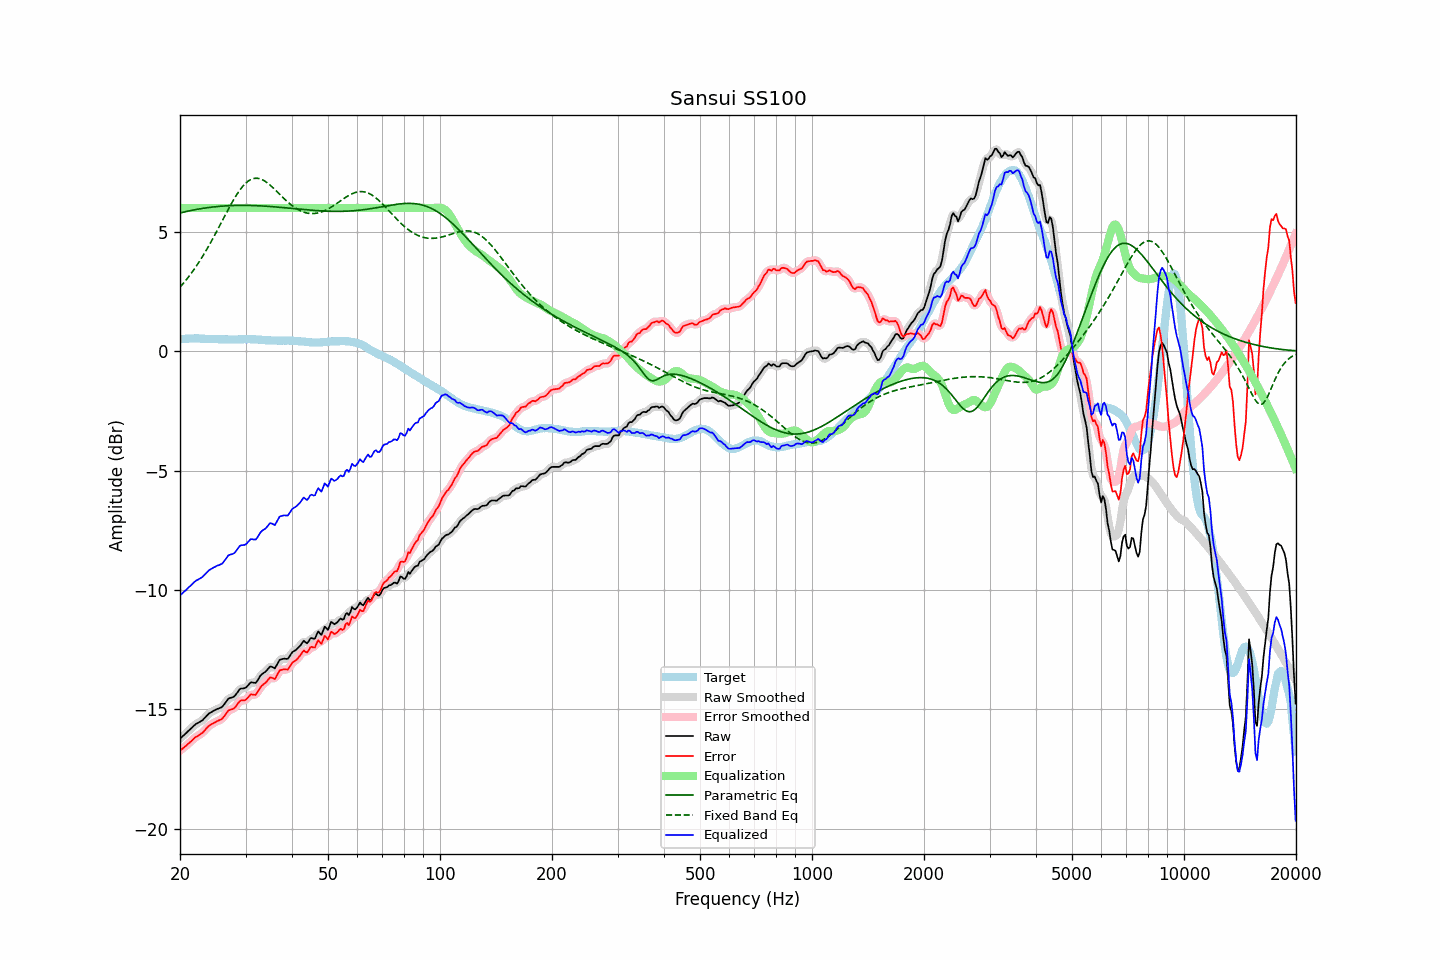

The data file committed next to this chart (first rows):
frequency, raw, error, smoothed, error_smoothed, equalization, parametric_eq, fixed_band_eq, equalized_raw, equalized_smoothed, target
20.00, -16.22, -16.72, -16.22, -16.72, 6.00, 5.79, 2.68, -10.22, -10.22, 0.50
20.20, -16.16, -16.67, -16.16, -16.67, 6.00, 5.81, 2.76, -10.16, -10.16, 0.51
20.40, -16.10, -16.62, -16.10, -16.62, 6.00, 5.82, 2.84, -10.10, -10.10, 0.52
20.61, -16.04, -16.56, -16.04, -16.56, 6.00, 5.84, 2.92, -10.04, -10.04, 0.52
20.81, -15.98, -16.51, -15.98, -16.50, 6.00, 5.85, 3.00, -9.98, -9.98, 0.53
21.02, -15.91, -16.44, -15.92, -16.45, 6.00, 5.87, 3.09, -9.91, -9.92, 0.53
21.23, -15.85, -16.39, -15.85, -16.39, 6.00, 5.88, 3.17, -9.85, -9.85, 0.54
21.44, -15.79, -16.33, -15.79, -16.32, 6.00, 5.90, 3.26, -9.79, -9.79, 0.54
21.66, -15.72, -16.26, -15.72, -16.26, 6.00, 5.91, 3.36, -9.72, -9.72, 0.54
21.87, -15.66, -16.20, -15.66, -16.20, 6.00, 5.92, 3.45, -9.66, -9.66, 0.54
22.09, -15.60, -16.15, -15.61, -16.15, 6.00, 5.94, 3.55, -9.60, -9.61, 0.55
22.31, -15.57, -16.12, -15.57, -16.11, 6.00, 5.95, 3.65, -9.57, -9.57, 0.55
22.54, -15.53, -16.07, -15.53, -16.07, 6.00, 5.96, 3.75, -9.53, -9.53, 0.54
22.76, -15.49, -16.02, -15.49, -16.02, 6.00, 5.97, 3.86, -9.49, -9.49, 0.53
22.99, -15.45, -15.98, -15.44, -15.97, 6.00, 5.98, 3.97, -9.45, -9.44, 0.52
23.22, -15.38, -15.91, -15.38, -15.90, 6.00, 5.99, 4.08, -9.38, -9.38, 0.52
23.45, -15.31, -15.83, -15.31, -15.83, 6.00, 6.00, 4.19, -9.31, -9.31, 0.51
23.69, -15.24, -15.76, -15.24, -15.75, 6.00, 6.01, 4.31, -9.24, -9.24, 0.51
23.92, -15.17, -15.68, -15.18, -15.69, 6.00, 6.02, 4.42, -9.17, -9.18, 0.51
24.16, -15.13, -15.64, -15.13, -15.64, 6.00, 6.03, 4.54, -9.13, -9.13, 0.51
24.40, -15.09, -15.60, -15.09, -15.60, 6.00, 6.04, 4.67, -9.09, -9.09, 0.51
24.65, -15.05, -15.56, -15.05, -15.57, 6.00, 6.05, 4.79, -9.05, -9.05, 0.51
24.89, -15.02, -15.53, -15.02, -15.53, 6.00, 6.05, 4.92, -9.02, -9.02, 0.51
25.14, -14.98, -15.49, -14.99, -15.49, 6.00, 6.06, 5.04, -8.98, -8.99, 0.51
25.39, -14.96, -15.46, -14.96, -15.47, 6.00, 6.07, 5.17, -8.96, -8.96, 0.50
25.65, -14.93, -15.43, -14.93, -15.43, 6.00, 6.07, 5.30, -8.93, -8.93, 0.50
25.91, -14.90, -15.40, -14.89, -15.39, 6.00, 6.08, 5.43, -8.90, -8.89, 0.50
26.16, -14.83, -15.33, -14.83, -15.33, 6.00, 6.08, 5.56, -8.83, -8.83, 0.50
26.43, -14.74, -15.24, -14.74, -15.24, 6.00, 6.09, 5.69, -8.74, -8.74, 0.50
26.69, -14.65, -15.15, -14.65, -15.14, 6.00, 6.09, 5.82, -8.65, -8.65, 0.50
26.96, -14.55, -15.05, -14.57, -15.07, 6.00, 6.09, 5.94, -8.55, -8.57, 0.50
27.23, -14.52, -15.02, -14.52, -15.02, 6.00, 6.10, 6.07, -8.52, -8.52, 0.50
27.50, -14.50, -15.00, -14.50, -15.00, 6.00, 6.10, 6.19, -8.50, -8.50, 0.50
27.77, -14.48, -14.98, -14.48, -14.97, 6.00, 6.10, 6.31, -8.48, -8.48, 0.49
28.05, -14.44, -14.94, -14.43, -14.92, 6.00, 6.11, 6.42, -8.44, -8.43, 0.49
28.33, -14.35, -14.84, -14.35, -14.84, 6.00, 6.11, 6.53, -8.35, -8.35, 0.49
28.62, -14.26, -14.76, -14.26, -14.75, 6.00, 6.11, 6.63, -8.26, -8.26, 0.49
28.90, -14.16, -14.66, -14.18, -14.68, 6.00, 6.11, 6.73, -8.16, -8.18, 0.50
29.19, -14.12, -14.62, -14.13, -14.63, 6.00, 6.11, 6.82, -8.12, -8.13, 0.50
29.48, -14.12, -14.62, -14.12, -14.62, 6.00, 6.11, 6.90, -8.12, -8.12, 0.50
29.78, -14.11, -14.62, -14.10, -14.61, 6.00, 6.11, 6.98, -8.11, -8.10, 0.51
30.08, -14.08, -14.59, -14.07, -14.58, 6.00, 6.11, 7.05, -8.08, -8.07, 0.51
30.38, -14.01, -14.52, -14.01, -14.52, 6.00, 6.11, 7.10, -8.01, -8.01, 0.51
30.68, -13.94, -14.45, -13.94, -14.44, 6.00, 6.11, 7.15, -7.94, -7.94, 0.51
30.99, -13.86, -14.37, -13.89, -14.39, 6.00, 6.10, 7.19, -7.86, -7.89, 0.50
31.30, -13.87, -14.37, -13.88, -14.38, 6.00, 6.10, 7.22, -7.87, -7.88, 0.50
31.61, -13.88, -14.38, -13.88, -14.38, 6.00, 6.10, 7.24, -7.88, -7.88, 0.50
31.93, -13.89, -14.39, -13.87, -14.36, 6.00, 6.10, 7.24, -7.89, -7.87, 0.50
32.24, -13.81, -14.30, -13.80, -14.30, 6.00, 6.10, 7.24, -7.81, -7.80, 0.49
32.57, -13.70, -14.19, -13.71, -14.20, 6.00, 6.09, 7.23, -7.70, -7.71, 0.49
32.89, -13.59, -14.08, -13.60, -14.09, 6.00, 6.09, 7.22, -7.59, -7.60, 0.49
33.22, -13.52, -14.00, -13.53, -14.01, 6.00, 6.08, 7.19, -7.52, -7.53, 0.47
33.55, -13.47, -13.94, -13.47, -13.94, 6.00, 6.08, 7.16, -7.47, -7.47, 0.47
33.89, -13.43, -13.89, -13.42, -13.89, 6.00, 6.08, 7.12, -7.43, -7.42, 0.46
34.23, -13.36, -13.82, -13.35, -13.81, 6.00, 6.07, 7.07, -7.36, -7.35, 0.46
34.57, -13.28, -13.74, -13.28, -13.74, 6.00, 6.07, 7.02, -7.28, -7.28, 0.46
34.92, -13.20, -13.66, -13.23, -13.68, 6.00, 6.06, 6.96, -7.20, -7.23, 0.46
35.27, -13.21, -13.67, -13.23, -13.68, 6.00, 6.06, 6.90, -7.21, -7.23, 0.45
35.62, -13.24, -13.69, -13.24, -13.70, 6.00, 6.05, 6.84, -7.24, -7.24, 0.45
35.97, -13.28, -13.73, -13.23, -13.68, 6.00, 6.05, 6.77, -7.28, -7.23, 0.45
... 635 more rows
